6-way image classification set "EGG-DATASET" from GitHub (absubhanomeez654/EGG-DATASET); label vocabulary: duck eggs, fowl eggs, hen eggs, pigeon eggs, quail eggs, turkey eggs.

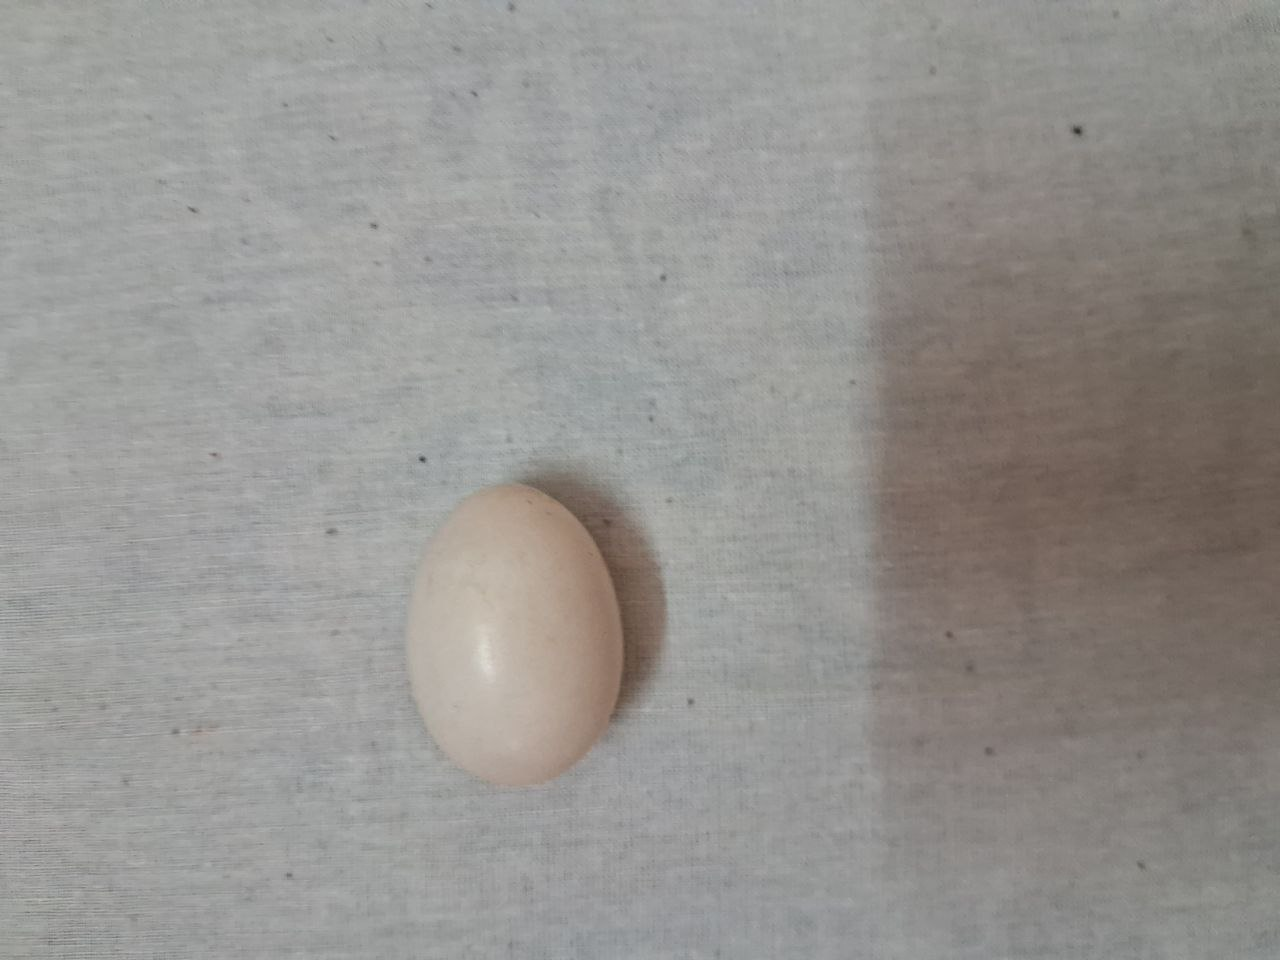
Label: pigeon eggs

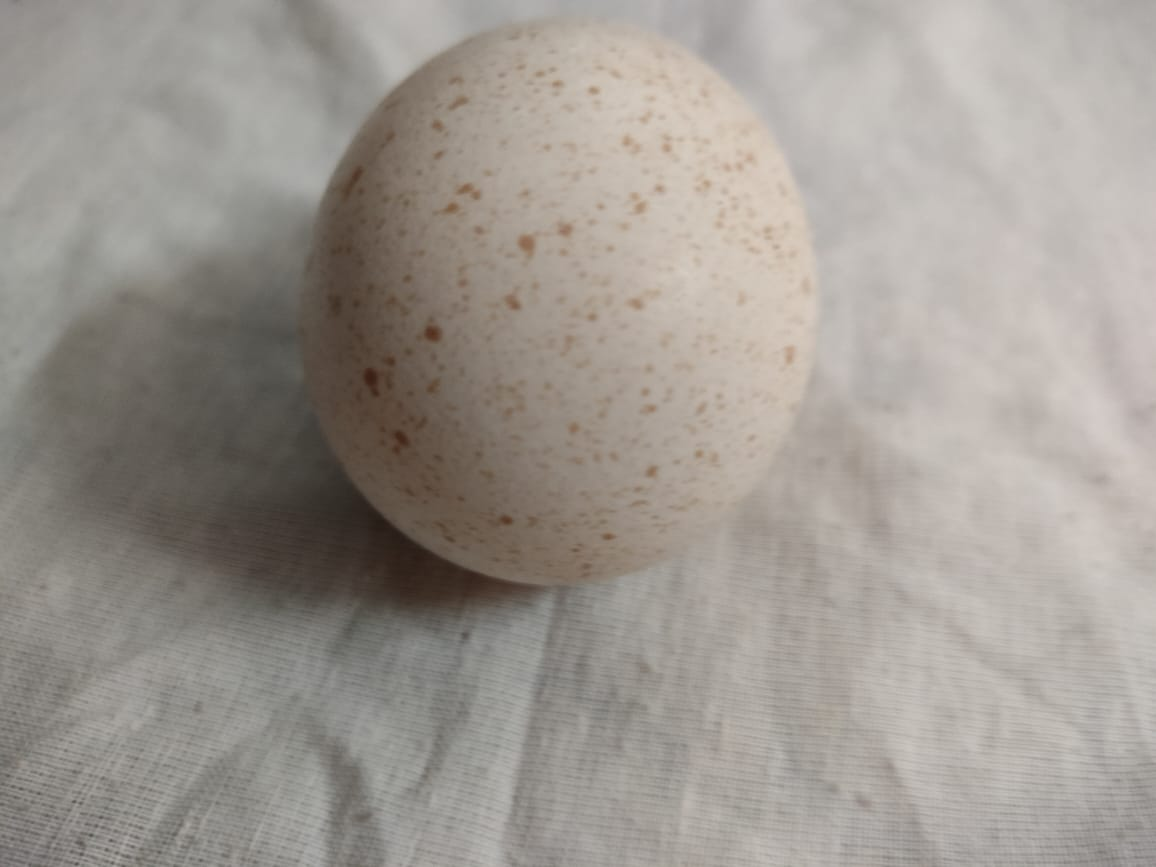
Label: turkey eggs

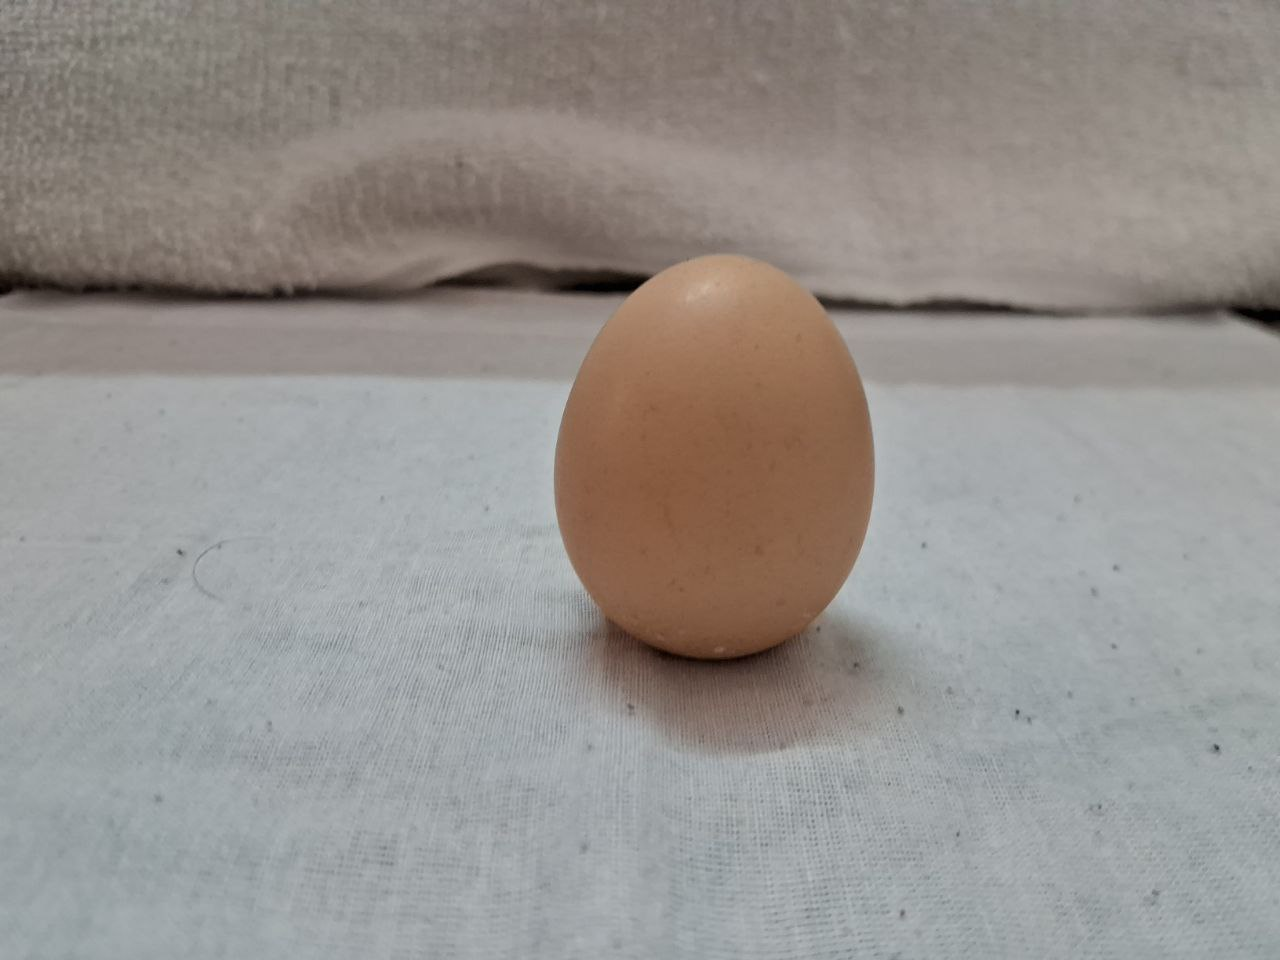
Label: fowl eggs

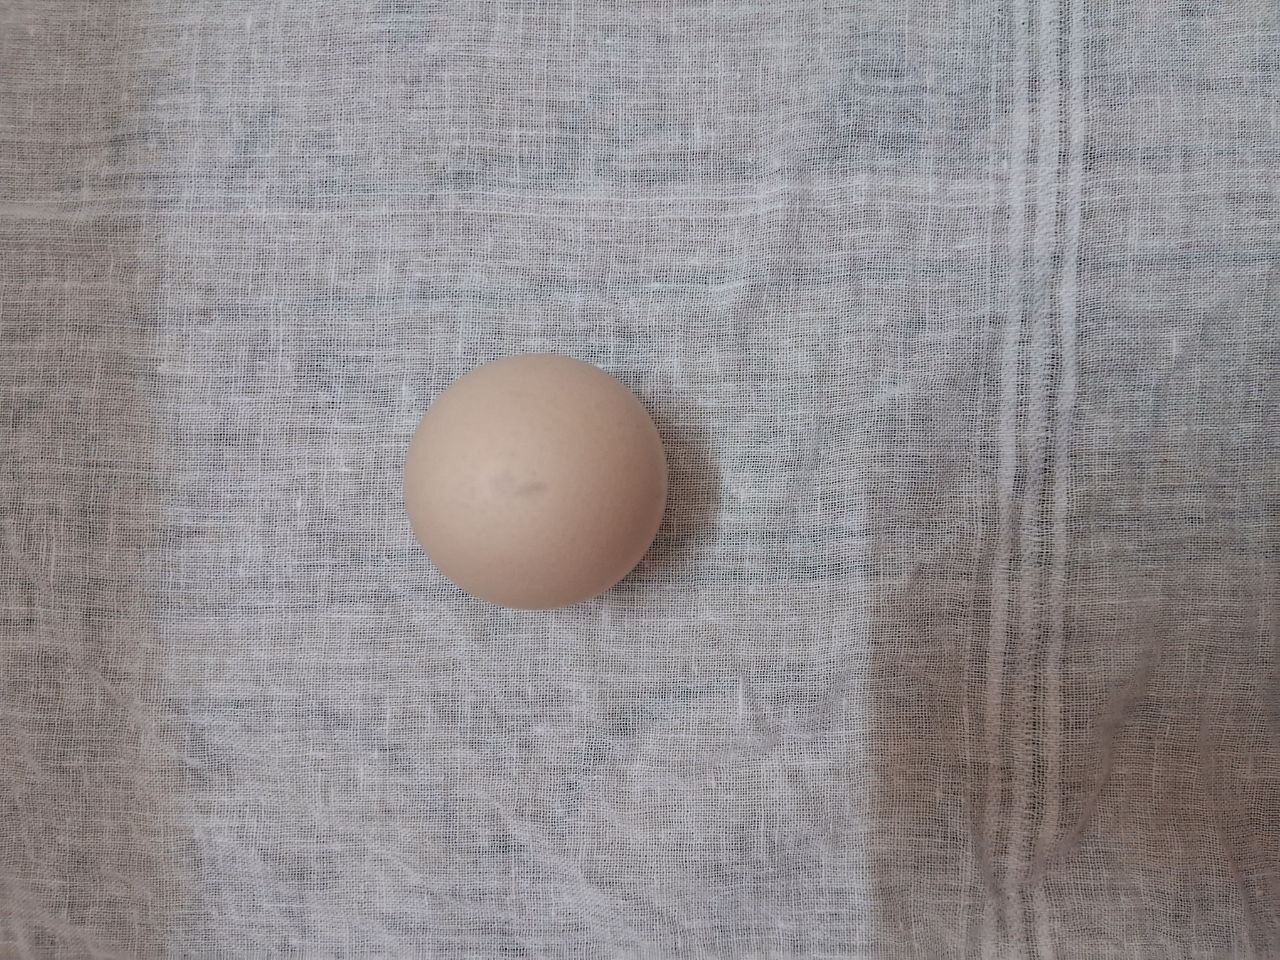
Label: hen eggs

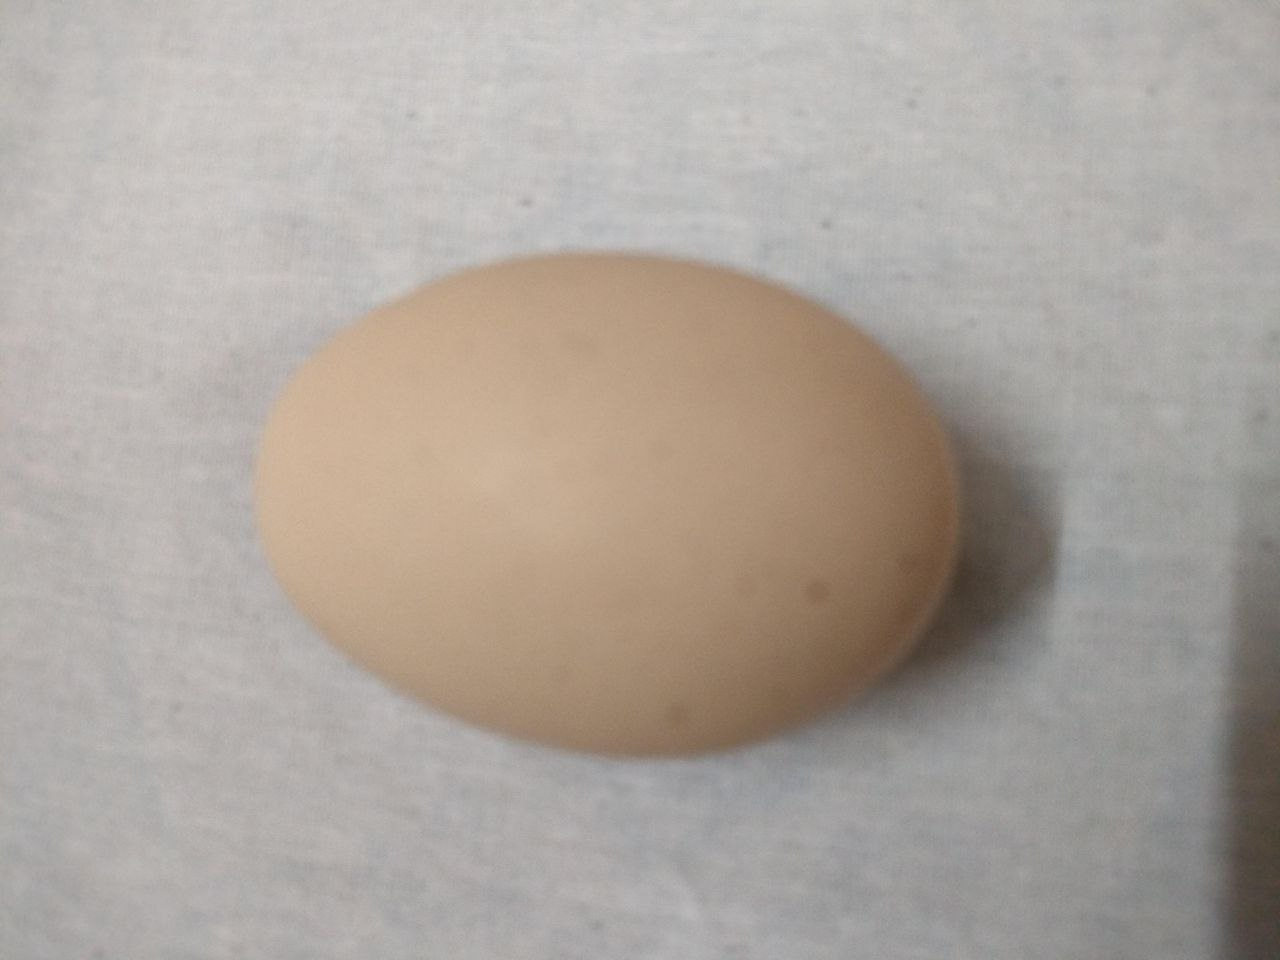
Label: duck eggs

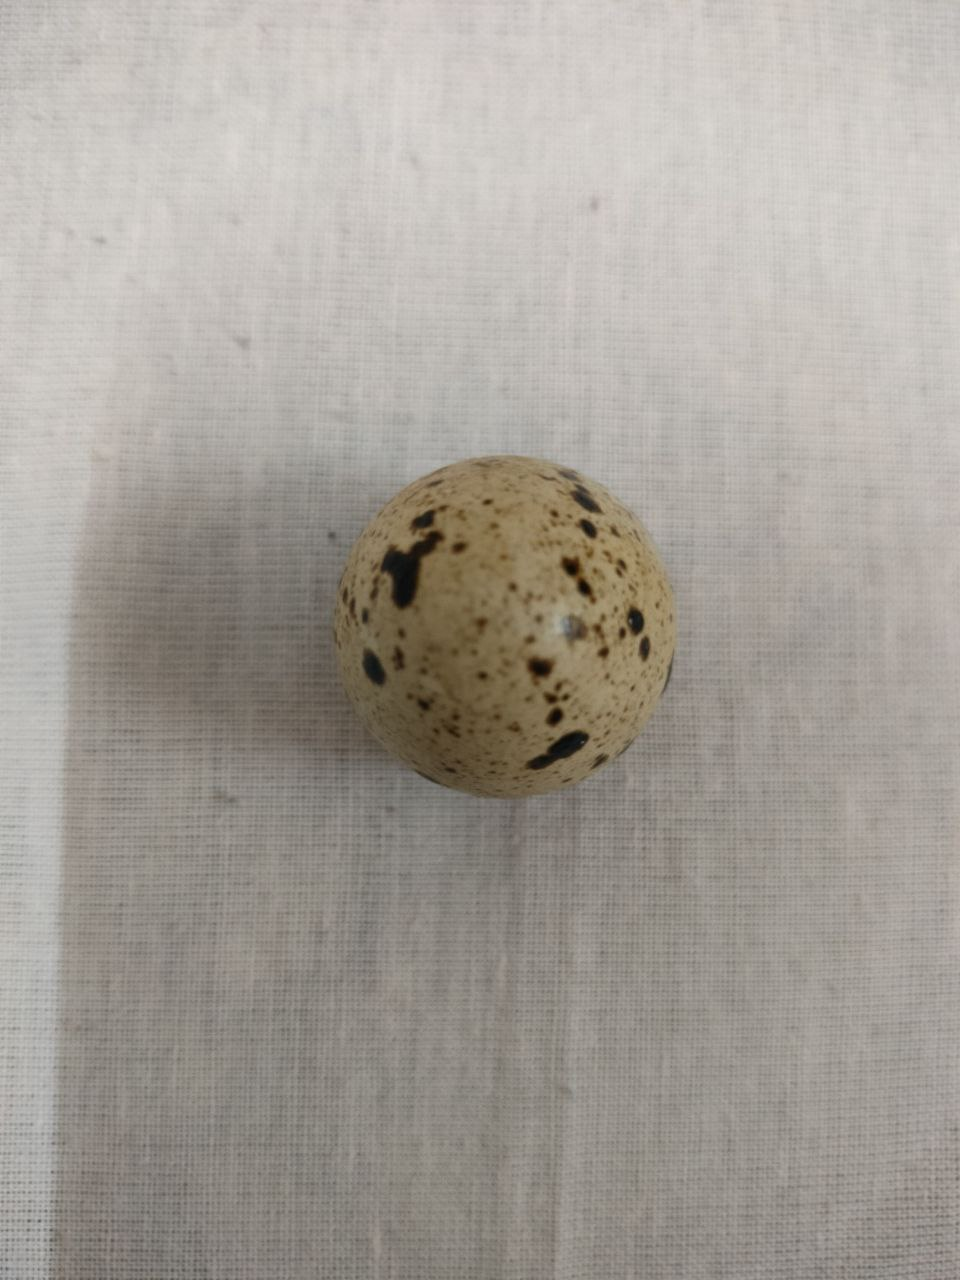
Label: quail eggs
